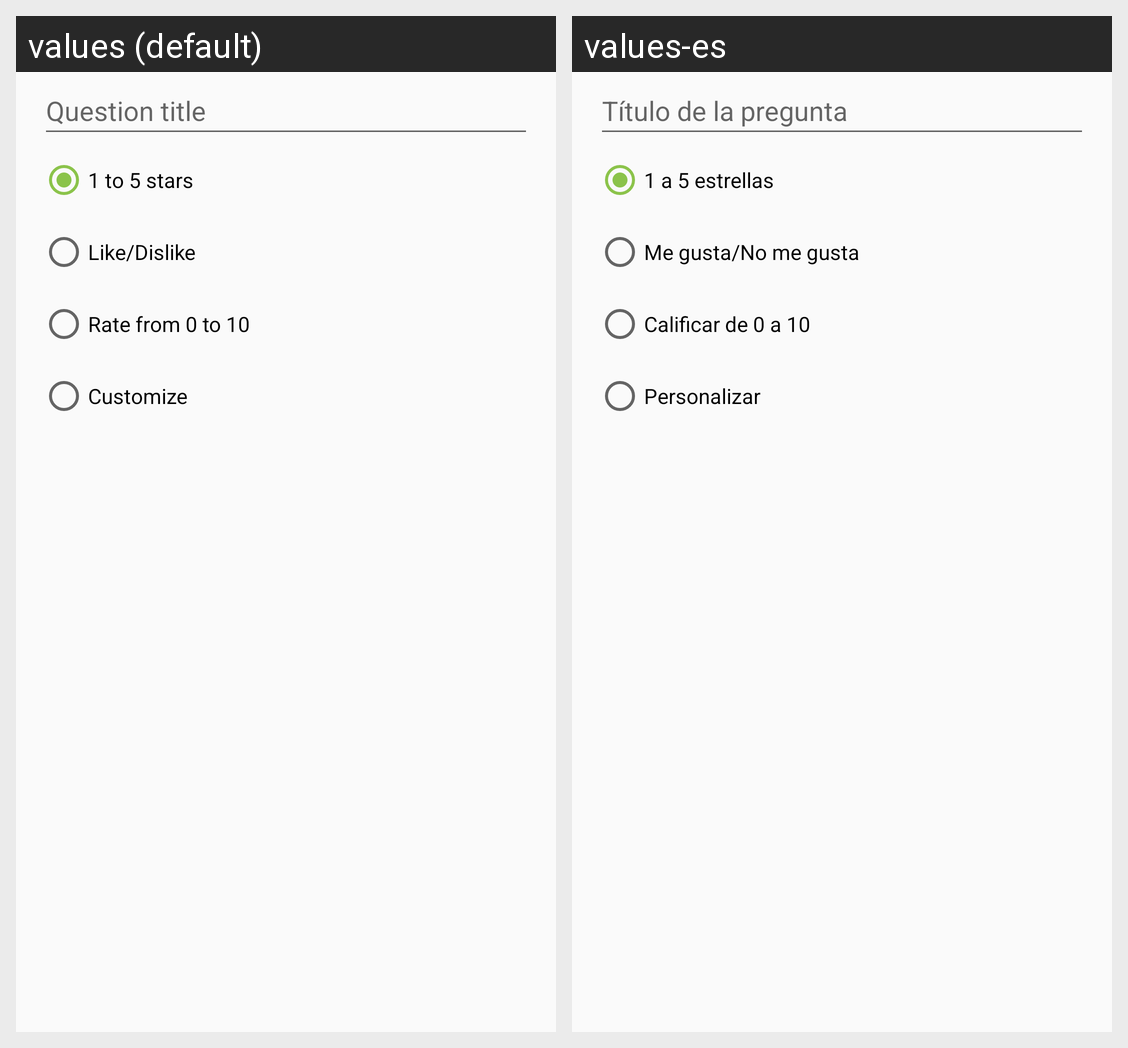

Here is an Android app screen in its default locale and in the app's own translations. Write out the translated-string differences for the strings that appear on this screen.
Android screen res/layout/editor_dialog_rate.xml rendered under 2 locales, left to right: values (default), values-es. Device: Nexus 5 (rendered at 1080×1920; each locale shown at half size, 540×960, under a caption strip naming it); theme AppTheme.
Strings drawn on this screen, with the default value and each locale's value (text and hints the layout hard-codes, and strings that could not be matched under every locale, appear in the picture but are not listed):

question_title
  values: Question title
  values-es: Título de la pregunta

option_stars
  values: 1 to 5 stars
  values-es: 1 a 5 estrellas

option_like_dislike
  values: Like/Dislike
  values-es: Me gusta/No me gusta

option_zero_ten
  values: Rate from 0 to 10
  values-es: Calificar de 0 a 10

customize
  values: Customize
  values-es: Personalizar
